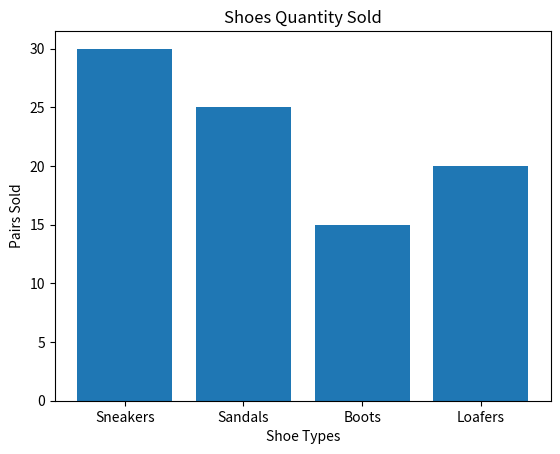

The script that saved this image:
import matplotlib.pyplot as plt

data = {"Shoes": ["Sneakers", "Sandals", "Boots", "Loafers"], "Sold": [30, 25, 15, 20]}

plt.bar(data["Shoes"], data["Sold"])
plt.title("Shoes Quantity Sold")
plt.xlabel("Shoe Types")
plt.ylabel("Pairs Sold")
plt.show()

print("Sneakers are the highest sold shoes with 30 pairs, whereas Boots are the lowest sold with 15 pairs.")
